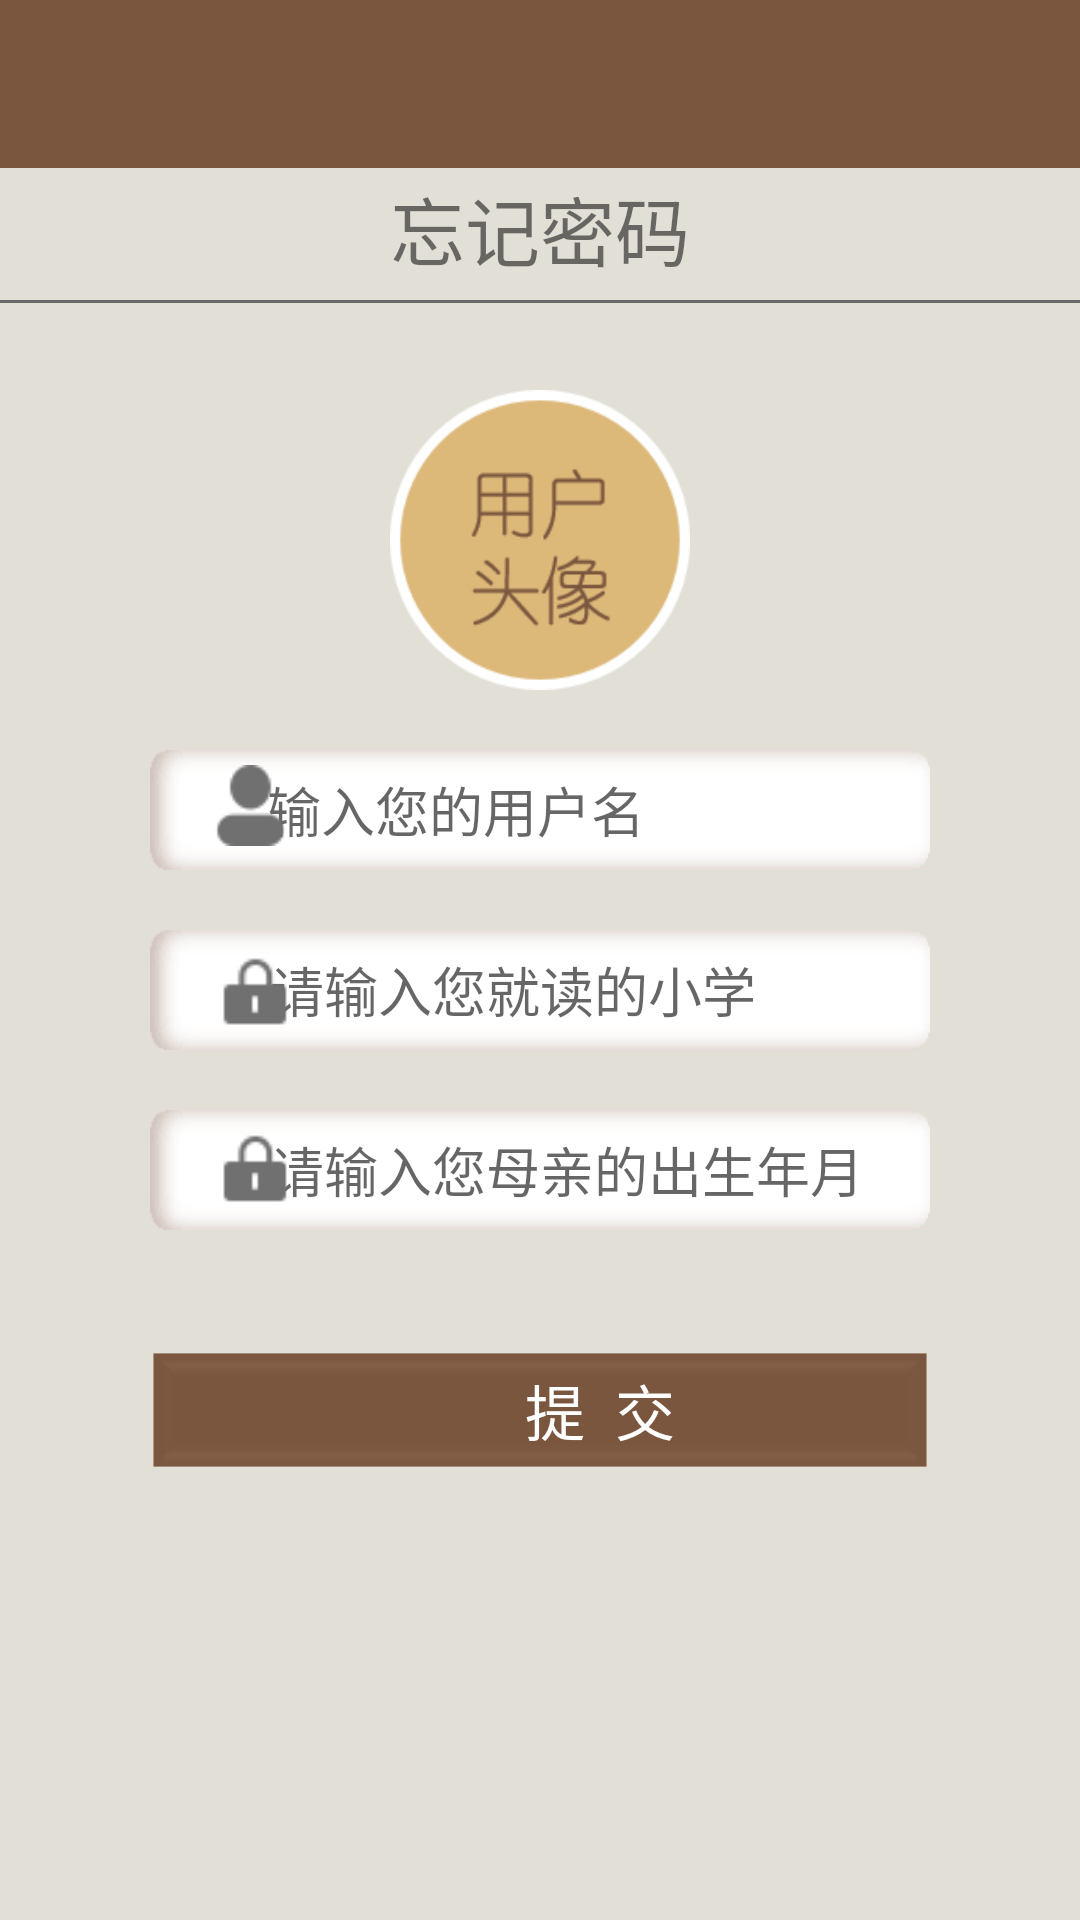

Write the Android layout XML for this screen, with the resource values it uses.
<!-- AndroidManifest.xml: application theme AppTheme -->
<!-- res/layout/forget_password.xml -->
<?xml version="1.0" encoding="utf-8"?>
<RelativeLayout xmlns:android="http://schemas.android.com/apk/res/android"
    android:layout_width="match_parent"
    android:layout_height="match_parent"
    xmlns:app="http://schemas.android.com/apk/res-auto"
    android:background="@color/colorBack">
    <android.support.design.widget.AppBarLayout
        android:layout_width="match_parent"
        android:layout_height="?attr/actionBarSize"
        android:theme="@style/ThemeOverlay.AppCompat.Dark.ActionBar">

        <android.support.v7.widget.Toolbar
            android:id="@+id/toolbar"
            android:layout_width="match_parent"
            android:layout_height="?attr/actionBarSize"
            android:background="?attr/colorPrimary"
            app:layout_collapseMode="pin"
            app:layout_scrollFlags="scroll|enterAlways"
            app:popupTheme="@style/ThemeOverlay.AppCompat.Light"
            app:titleTextColor="#ffffff" />

    </android.support.design.widget.AppBarLayout>
    <TextView
        android:layout_width="wrap_content"
        android:layout_height="wrap_content"
        android:text="忘记密码"
        android:layout_marginTop="58dp"
        android:textSize="25dp"
        android:layout_centerHorizontal="true"
        />

    <View
        android:layout_width="wrap_content"
        android:layout_height="1dp"
        android:background="#696969"
        android:layout_below="@+id/text"
        android:layout_marginTop="100dp"
        />

    <ImageView
        android:layout_width="100dp"
        android:layout_height="100dp"
        android:background="@drawable/partrail"
        android:layout_centerHorizontal="true"
        android:layout_marginTop="130dp"
        />

    <EditText
        android:id="@id/text1"
        android:layout_width="260dp"
        android:layout_height="40dp"
        android:background="@drawable/blank"
        android:layout_centerHorizontal="true"
        android:paddingLeft="39dp"
        android:hint="输入您的用户名"
        android:layout_marginTop="250dp"/>

    <EditText
        android:id="@id/text2"
        android:layout_width="260dp"
        android:layout_height="40dp"
        android:background="@drawable/blank"
        android:layout_centerHorizontal="true"
        android:layout_marginTop="310dp"
        android:paddingLeft="40dp"
        android:hint="请输入您就读的小学"
        />

    <EditText
        android:id="@+id/text3"
        android:layout_width="260dp"
        android:layout_height="40dp"
        android:background="@drawable/blank"
        android:layout_centerHorizontal="true"
        android:layout_marginTop="370dp"
        android:paddingLeft="40dp"
        android:hint="请输入您母亲的出生年月"/>

    <Button
        android:id="@+id/button"
        android:layout_width="260dp"
        android:layout_height="40dp"
        android:background="@drawable/button"
        android:text="提  交"
        android:textColor="#fff"
        android:textSize="20dp"
        android:layout_below="@+id/editText"
        android:layout_centerHorizontal="true"
        android:layout_marginTop="450dp"
        android:paddingLeft="40dp"
        />
    <ImageView
        android:layout_width="27dp"
        android:layout_height="27dp"
        android:background="@drawable/user"
        android:layout_marginLeft="70dp"
        android:layout_marginTop="255dp"
        />

    <ImageView
        android:layout_width="30dp"
        android:layout_height="30dp"
        android:background="@drawable/lock"
        android:layout_marginTop="316dp"
        android:layout_marginLeft="70dp"
        />

    <ImageView
        android:layout_width="30dp"
        android:layout_height="30dp"
        android:background="@drawable/lock"
        android:layout_marginTop="375dp"
        android:layout_marginLeft="70dp"
        />
</RelativeLayout>
<!-- resources referenced by this layout -->
<resources>
  <color name="colorBack">#e2dFd6</color>
  <!-- drawable blank: png bitmap (drawable, 761 bytes) -->
  <!-- drawable button: png bitmap (drawable, 698 bytes) -->
  <!-- drawable lock: png bitmap (drawable, 1078 bytes) -->
  <!-- drawable partrail: png bitmap (drawable, 6098 bytes) -->
  <!-- drawable user: png bitmap (drawable, 1550 bytes) -->
  <style name="AppTheme" parent="Theme.AppCompat.Light.NoActionBar">
          <item name="colorPrimary">@color/colorPrimary</item>
          <item name="colorPrimaryDark">@color/colorPrimaryDark</item>
          <item name="colorAccent">@color/colorAccent</item>
          
          <item name="android:windowBackground">@color/windowBackground</item>
          <item name="actionOverflowButtonStyle">@style/ActionButton.Overflow.App</item>
      </style>
  <color name="colorPrimary">#7A563E</color>
  <color name="colorPrimaryDark">#7A563E</color>
  <color name="colorAccent">#7A563E</color>
  <color name="windowBackground">#fafafa</color>
  <style name="ActionButton.Overflow.App" parent="android:style/Widget.Holo.Light.ActionButton.Overflow">
          <item name="android:src">@drawable/ic_menu_overflow</item>
      </style>
</resources>
